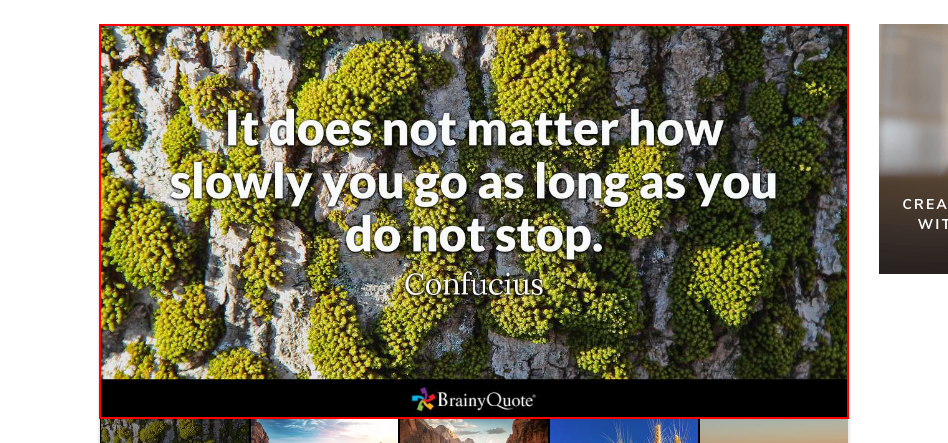
Task: Selector Demo 2

Workflow: Main

Step 1: screenshot-of of the image (ApplicationFrameHost.exe)
